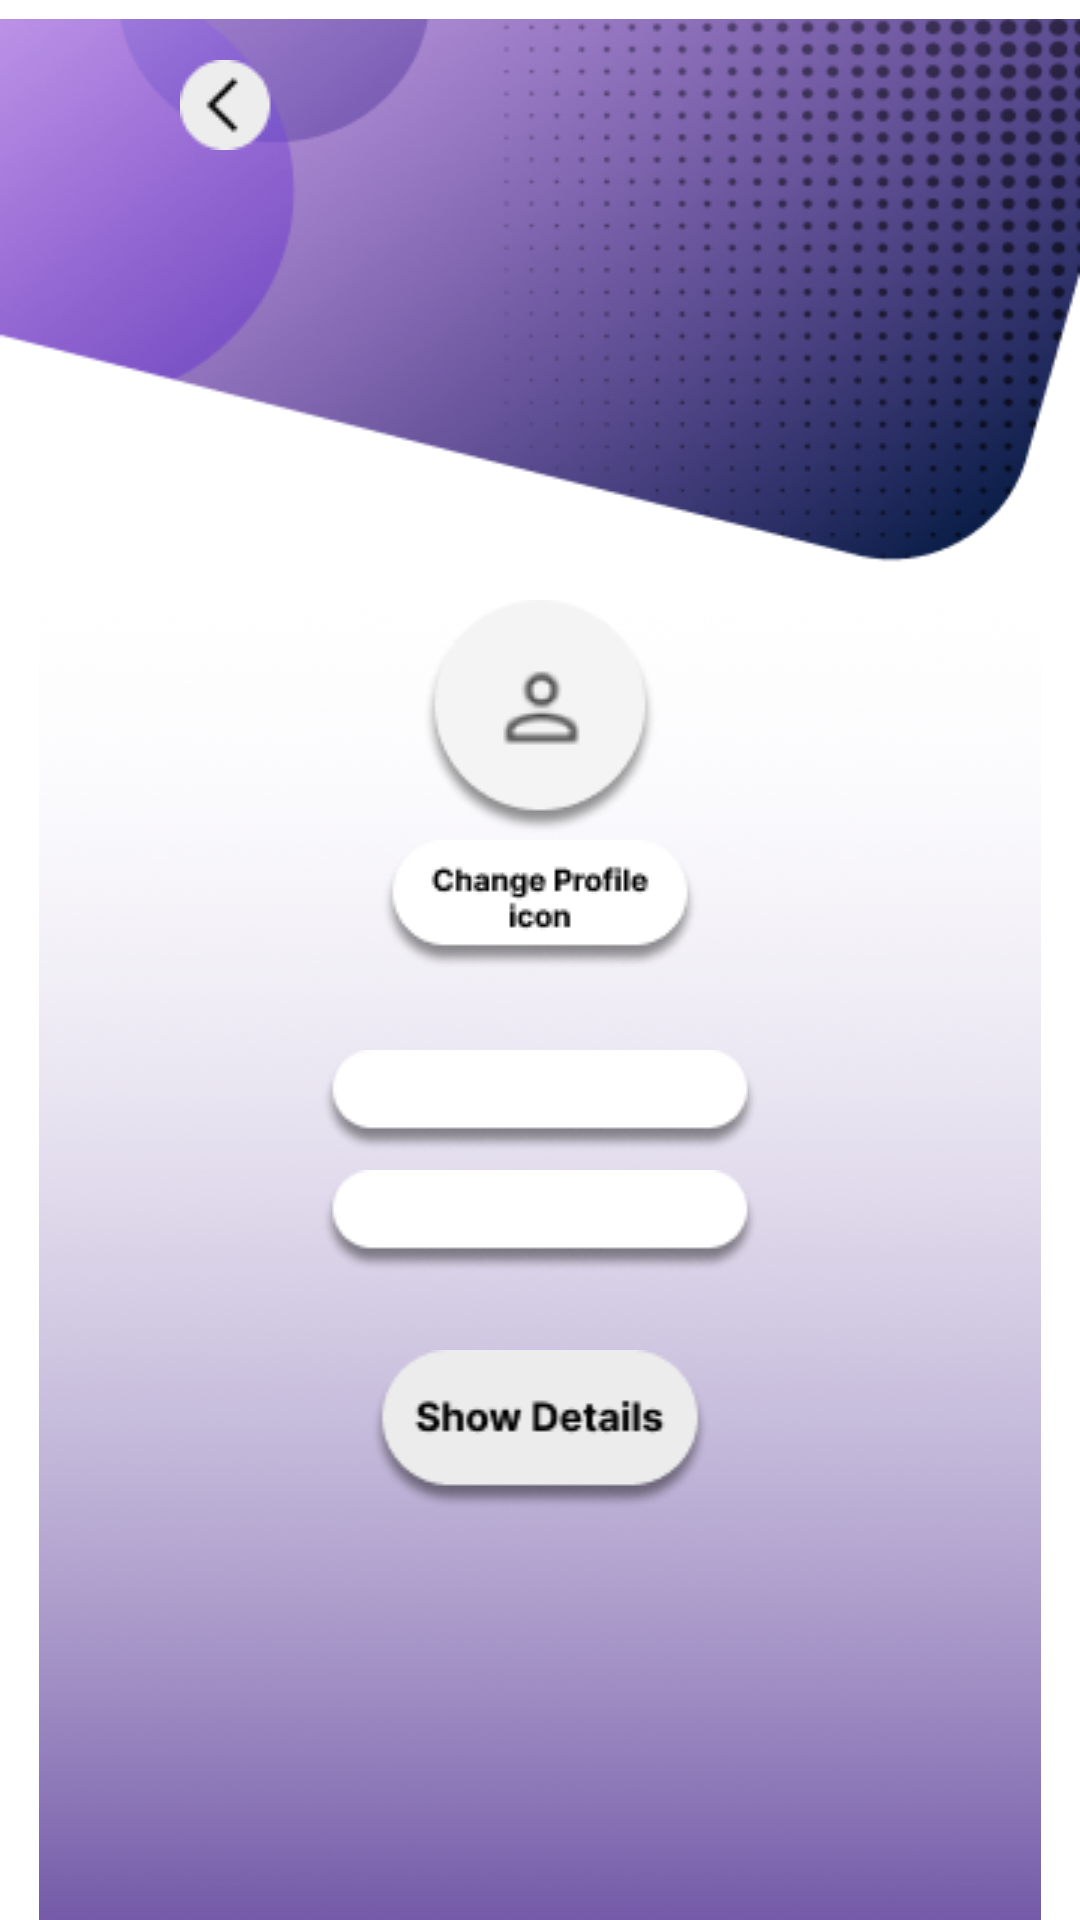

Here is an Android app screen rendered from its layout file. Give the layout XML and the strings, colors and styles it references.
<!-- AndroidManifest.xml: application theme Theme.NavigationLogin -->
<!-- res/layout/activity_account_info.xml -->
<?xml version="1.0" encoding="utf-8"?>
<RelativeLayout xmlns:android="http://schemas.android.com/apk/res/android"
    xmlns:app="http://schemas.android.com/apk/res-auto"
    xmlns:tools="http://schemas.android.com/tools"
    android:layout_width="match_parent"
    android:layout_height="match_parent"
    tools:context=".AccountInfo">

    <ImageView
        android:layout_width="match_parent"
        android:layout_height="718dp"
        android:src="@drawable/newrect"
        android:layout_marginTop="180dp"
        android:layout_marginRight="-100dp"
        android:layout_marginLeft="-100dp"/>
    <ImageView
        android:layout_width="430dp"
        android:layout_height="wrap_content"
        android:src="@drawable/design"
        android:layout_marginTop="-10dp"/>
    <ImageView
        android:layout_width="wrap_content"
        android:layout_height="wrap_content"
        android:src="@drawable/profileicon"
        android:layout_marginTop="200dp"
        android:layout_alignParentStart="true"
        android:layout_alignParentEnd="true"/>
    <ImageView
        android:layout_width="wrap_content"
        android:layout_height="wrap_content"
        android:src="@drawable/changeprofile"
        android:layout_alignParentEnd="true"
        android:layout_alignParentStart="true"
        android:layout_marginTop="280dp"
        android:clickable="true"
        android:foreground="?attr/selectableItemBackgroundBorderless"
        android:id="@+id/change"/>
    <ImageView
        android:layout_width="wrap_content"
        android:layout_height="wrap_content"
        android:src="@drawable/accountname"
        android:layout_alignParentStart="true"
        android:layout_alignParentEnd="true"
        android:layout_marginTop="350dp"/>
    <TextView
        android:layout_width="200dp"
        android:layout_height="wrap_content"
        android:text=""
        android:textStyle="bold"
        android:textSize="15sp"
        android:layout_alignParentEnd="true"
        android:layout_alignParentStart="true"
        android:gravity="center"
        android:layout_marginTop="350dp"
        android:id="@+id/accountname"/>
    <ImageView
        android:layout_width="wrap_content"
        android:layout_height="wrap_content"
        android:src="@drawable/accountname"
        android:layout_alignParentStart="true"
        android:layout_alignParentEnd="true"
        android:layout_marginTop="390dp"/>
    <TextView
        android:layout_width="200dp"
        android:layout_height="wrap_content"
        android:text=""
        android:textStyle="bold"
        android:textSize="15sp"
        android:layout_alignParentEnd="true"
        android:layout_alignParentStart="true"
        android:gravity="center"
        android:layout_marginTop="390dp"
        android:id="@+id/accountpass"
        android:inputType="textPassword"/>
    <ImageView
        android:layout_width="wrap_content"
        android:layout_height="wrap_content"
        android:src="@drawable/backgrp"
        android:layout_marginTop="20dp"
        android:layout_marginLeft="60dp"
        android:clickable="true"
        android:foreground="?attr/selectableItemBackgroundBorderless"
        android:id="@+id/back"/>
    <ImageView
        android:layout_width="wrap_content"
        android:layout_height="wrap_content"
        android:src="@drawable/show"
        android:layout_alignParentStart="true"
        android:layout_alignParentEnd="true"
        android:layout_marginTop="450dp"
        android:clickable="true"
        android:foreground="?attr/selectableItemBackgroundBorderless"
        android:id="@+id/show"/>

</RelativeLayout>
<!-- resources referenced by this layout -->
<resources>
  <!-- drawable accountname: png bitmap (drawable-v24, 2651 bytes) -->
  <!-- drawable backgrp: png bitmap (drawable-v24, 870 bytes) -->
  <!-- drawable changeprofile: png bitmap (drawable-v24, 3394 bytes) -->
  <!-- drawable design: png bitmap (drawable-v24, 101825 bytes) -->
  <!-- drawable newrect: png bitmap (drawable-v24, 262947 bytes) -->
  <!-- drawable profileicon: png bitmap (drawable-v24, 4383 bytes) -->
  <!-- drawable show: png bitmap (drawable-v24, 4159 bytes) -->
  <style name="Theme.NavigationLogin" parent="Theme.MaterialComponents.DayNight.NoActionBar">
          
          <item name="colorPrimary">@color/purple_500</item>
          <item name="colorPrimaryVariant">#7860A8</item>
          <item name="colorOnPrimary">@color/white</item>
          
          <item name="colorSecondary">@color/teal_200</item>
          <item name="colorSecondaryVariant">@color/teal_700</item>
          <item name="colorOnSecondary">@color/black</item>
          
          <item name="android:statusBarColor">?attr/colorPrimaryVariant</item>
          
      </style>
  <!-- not gathered from this repository: default colours our renderer supplied (Android Studio template values) -->
  <color name="purple_500">#FF6200EE</color>
  <color name="teal_200">#FF03DAC5</color>
  <color name="teal_700">#FF018786</color>
  <color name="black">#FF000000</color>
  <color name="white">#FFFFFFFF</color>
</resources>
